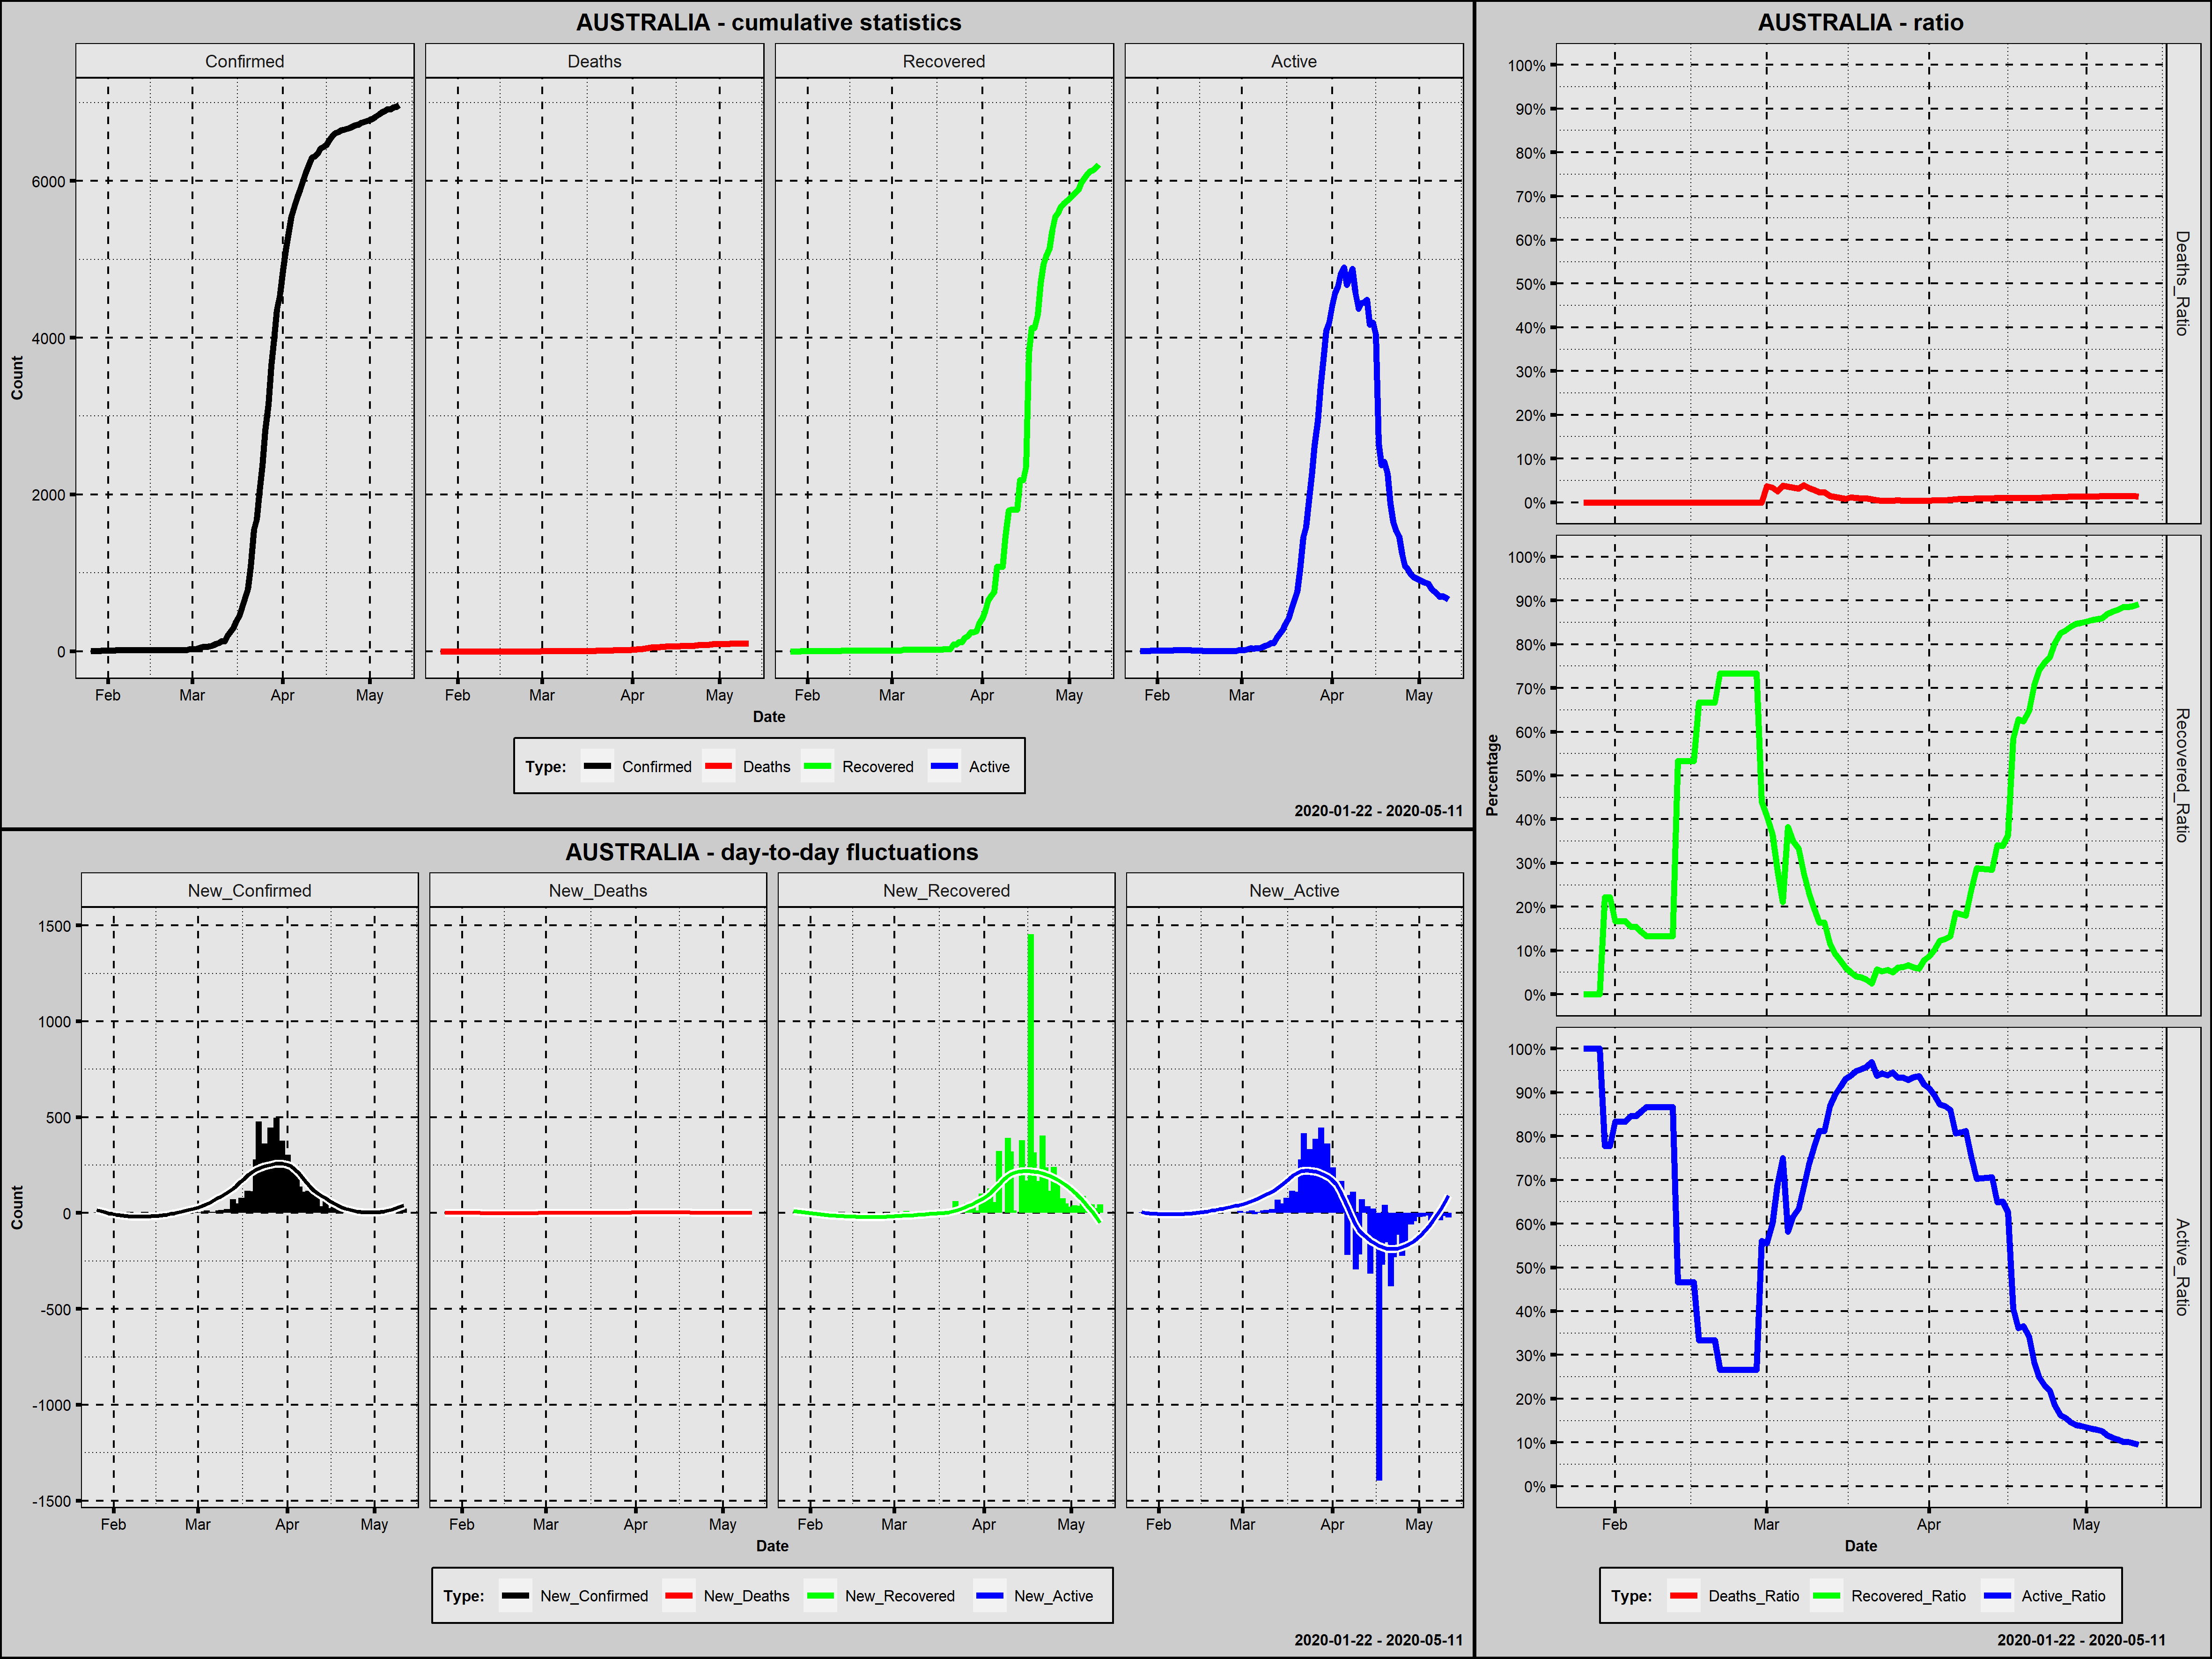

Source data for this figure (header and first rows):
Country; Date; Confirmed; New_Confirmed; Deaths; New_Deaths; Recovered; New_Recovered; Active; New_Active; Year; Month; Day; Week_Day; Deaths_Ratio; Recovered_Ratio; Active_Ratio; Day_Since_1st_Confirmed; Day_Since_100st_Confirmed
Australia; 2020-01-26; 4; 4; 0; 0; 0; 0; 4; 4; 2020; January; 26; Sunday; 0,0000; 0,0000; 1,0000; 1; 0
Australia; 2020-01-27; 5; 1; 0; 0; 0; 0; 5; 1; 2020; January; 27; Monday; 0,0000; 0,0000; 1,0000; 2; 0
Australia; 2020-01-28; 5; 0; 0; 0; 0; 0; 5; 0; 2020; January; 28; Tuesday; 0,0000; 0,0000; 1,0000; 3; 0
Australia; 2020-01-29; 6; 1; 0; 0; 0; 0; 6; 1; 2020; January; 29; Wednesday; 0,0000; 0,0000; 1,0000; 4; 0
Australia; 2020-01-30; 9; 3; 0; 0; 2; 2; 7; 1; 2020; January; 30; Thursday; 0,0000; 0,2222; 0,7778; 5; 0
Australia; 2020-01-31; 9; 0; 0; 0; 2; 0; 7; 0; 2020; January; 31; Friday; 0,0000; 0,2222; 0,7778; 6; 0
Australia; 2020-02-01; 12; 3; 0; 0; 2; 0; 10; 3; 2020; February; 1; Saturday; 0,0000; 0,1667; 0,8333; 7; 0
Australia; 2020-02-02; 12; 0; 0; 0; 2; 0; 10; 0; 2020; February; 2; Sunday; 0,0000; 0,1667; 0,8333; 8; 0
Australia; 2020-02-03; 12; 0; 0; 0; 2; 0; 10; 0; 2020; February; 3; Monday; 0,0000; 0,1667; 0,8333; 9; 0
Australia; 2020-02-04; 13; 1; 0; 0; 2; 0; 11; 1; 2020; February; 4; Tuesday; 0,0000; 0,1538; 0,8462; 10; 0
Australia; 2020-02-05; 13; 0; 0; 0; 2; 0; 11; 0; 2020; February; 5; Wednesday; 0,0000; 0,1538; 0,8462; 11; 0
Australia; 2020-02-06; 14; 1; 0; 0; 2; 0; 12; 1; 2020; February; 6; Thursday; 0,0000; 0,1429; 0,8571; 12; 0
Australia; 2020-02-07; 15; 1; 0; 0; 2; 0; 13; 1; 2020; February; 7; Friday; 0,0000; 0,1333; 0,8667; 13; 0
Australia; 2020-02-08; 15; 0; 0; 0; 2; 0; 13; 0; 2020; February; 8; Saturday; 0,0000; 0,1333; 0,8667; 14; 0
Australia; 2020-02-09; 15; 0; 0; 0; 2; 0; 13; 0; 2020; February; 9; Sunday; 0,0000; 0,1333; 0,8667; 15; 0
Australia; 2020-02-10; 15; 0; 0; 0; 2; 0; 13; 0; 2020; February; 10; Monday; 0,0000; 0,1333; 0,8667; 16; 0
Australia; 2020-02-11; 15; 0; 0; 0; 2; 0; 13; 0; 2020; February; 11; Tuesday; 0,0000; 0,1333; 0,8667; 17; 0
Australia; 2020-02-12; 15; 0; 0; 0; 2; 0; 13; 0; 2020; February; 12; Wednesday; 0,0000; 0,1333; 0,8667; 18; 0
Australia; 2020-02-13; 15; 0; 0; 0; 8; 6; 7; -6; 2020; February; 13; Thursday; 0,0000; 0,5333; 0,4667; 19; 0
Australia; 2020-02-14; 15; 0; 0; 0; 8; 0; 7; 0; 2020; February; 14; Friday; 0,0000; 0,5333; 0,4667; 20; 0
Australia; 2020-02-15; 15; 0; 0; 0; 8; 0; 7; 0; 2020; February; 15; Saturday; 0,0000; 0,5333; 0,4667; 21; 0
Australia; 2020-02-16; 15; 0; 0; 0; 8; 0; 7; 0; 2020; February; 16; Sunday; 0,0000; 0,5333; 0,4667; 22; 0
Australia; 2020-02-17; 15; 0; 0; 0; 10; 2; 5; -2; 2020; February; 17; Monday; 0,0000; 0,6667; 0,3333; 23; 0
Australia; 2020-02-18; 15; 0; 0; 0; 10; 0; 5; 0; 2020; February; 18; Tuesday; 0,0000; 0,6667; 0,3333; 24; 0
Australia; 2020-02-19; 15; 0; 0; 0; 10; 0; 5; 0; 2020; February; 19; Wednesday; 0,0000; 0,6667; 0,3333; 25; 0
Australia; 2020-02-20; 15; 0; 0; 0; 10; 0; 5; 0; 2020; February; 20; Thursday; 0,0000; 0,6667; 0,3333; 26; 0
Australia; 2020-02-21; 15; 0; 0; 0; 11; 1; 4; -1; 2020; February; 21; Friday; 0,0000; 0,7333; 0,2667; 27; 0
Australia; 2020-02-22; 15; 0; 0; 0; 11; 0; 4; 0; 2020; February; 22; Saturday; 0,0000; 0,7333; 0,2667; 28; 0
Australia; 2020-02-23; 15; 0; 0; 0; 11; 0; 4; 0; 2020; February; 23; Sunday; 0,0000; 0,7333; 0,2667; 29; 0
Australia; 2020-02-24; 15; 0; 0; 0; 11; 0; 4; 0; 2020; February; 24; Monday; 0,0000; 0,7333; 0,2667; 30; 0
Australia; 2020-02-25; 15; 0; 0; 0; 11; 0; 4; 0; 2020; February; 25; Tuesday; 0,0000; 0,7333; 0,2667; 31; 0
Australia; 2020-02-26; 15; 0; 0; 0; 11; 0; 4; 0; 2020; February; 26; Wednesday; 0,0000; 0,7333; 0,2667; 32; 0
Australia; 2020-02-27; 15; 0; 0; 0; 11; 0; 4; 0; 2020; February; 27; Thursday; 0,0000; 0,7333; 0,2667; 33; 0
Australia; 2020-02-28; 15; 0; 0; 0; 11; 0; 4; 0; 2020; February; 28; Friday; 0,0000; 0,7333; 0,2667; 34; 0
Australia; 2020-02-29; 25; 10; 0; 0; 11; 0; 14; 10; 2020; February; 29; Saturday; 0,0000; 0,4400; 0,5600; 35; 0
Australia; 2020-03-01; 27; 2; 1; 1; 11; 0; 15; 1; 2020; March; 1; Sunday; 0,0370; 0,4074; 0,5556; 36; 0
Australia; 2020-03-02; 30; 3; 1; 0; 11; 0; 18; 3; 2020; March; 2; Monday; 0,0333; 0,3667; 0,6000; 37; 0
Australia; 2020-03-03; 39; 9; 1; 0; 11; 0; 27; 9; 2020; March; 3; Tuesday; 0,0256; 0,2821; 0,6923; 38; 0
Australia; 2020-03-04; 52; 13; 2; 1; 11; 0; 39; 12; 2020; March; 4; Wednesday; 0,0385; 0,2115; 0,7500; 39; 0
Australia; 2020-03-05; 55; 3; 2; 0; 21; 10; 32; -7; 2020; March; 5; Thursday; 0,0364; 0,3818; 0,5818; 40; 0
Australia; 2020-03-06; 60; 5; 2; 0; 21; 0; 37; 5; 2020; March; 6; Friday; 0,0333; 0,3500; 0,6167; 41; 0
Australia; 2020-03-07; 63; 3; 2; 0; 21; 0; 40; 3; 2020; March; 7; Saturday; 0,0317; 0,3333; 0,6349; 42; 0
Australia; 2020-03-08; 76; 13; 3; 1; 21; 0; 52; 12; 2020; March; 8; Sunday; 0,0395; 0,2763; 0,6842; 43; 0
Australia; 2020-03-09; 91; 15; 3; 0; 21; 0; 67; 15; 2020; March; 9; Monday; 0,0330; 0,2308; 0,7363; 44; 0
Australia; 2020-03-10; 107; 16; 3; 0; 21; 0; 83; 16; 2020; March; 10; Tuesday; 0,0280; 0,1963; 0,7757; 45; 1
Australia; 2020-03-11; 128; 21; 3; 0; 21; 0; 104; 21; 2020; March; 11; Wednesday; 0,0234; 0,1641; 0,8125; 46; 2
Australia; 2020-03-12; 128; 0; 3; 0; 21; 0; 104; 0; 2020; March; 12; Thursday; 0,0234; 0,1641; 0,8125; 47; 3
Australia; 2020-03-13; 200; 72; 3; 0; 23; 2; 174; 70; 2020; March; 13; Friday; 0,0150; 0,1150; 0,8700; 48; 4
Australia; 2020-03-14; 250; 50; 3; 0; 23; 0; 224; 50; 2020; March; 14; Saturday; 0,0120; 0,0920; 0,8960; 49; 5
Australia; 2020-03-15; 297; 47; 3; 0; 23; 0; 271; 47; 2020; March; 15; Sunday; 0,0101; 0,0774; 0,9125; 50; 6
Australia; 2020-03-16; 377; 80; 3; 0; 23; 0; 351; 80; 2020; March; 16; Monday; 0,0080; 0,0610; 0,9310; 51; 7
Australia; 2020-03-17; 452; 75; 5; 2; 23; 0; 424; 73; 2020; March; 17; Tuesday; 0,0111; 0,0509; 0,9381; 52; 8
Australia; 2020-03-18; 568; 116; 6; 1; 23; 0; 539; 115; 2020; March; 18; Wednesday; 0,0106; 0,0405; 0,9489; 53; 9
Australia; 2020-03-19; 681; 113; 6; 0; 26; 3; 649; 110; 2020; March; 19; Thursday; 0,0088; 0,0382; 0,9530; 54; 10
Australia; 2020-03-20; 791; 110; 7; 1; 26; 0; 758; 109; 2020; March; 20; Friday; 0,0088; 0,0329; 0,9583; 55; 11
Australia; 2020-03-21; 1071; 280; 7; 0; 26; 0; 1038; 280; 2020; March; 21; Saturday; 0,0065; 0,0243; 0,9692; 56; 12
Australia; 2020-03-22; 1549; 478; 7; 0; 88; 62; 1454; 416; 2020; March; 22; Sunday; 0,0045; 0,0568; 0,9387; 57; 13
Australia; 2020-03-23; 1682; 133; 7; 0; 88; 0; 1587; 133; 2020; March; 23; Monday; 0,0042; 0,0523; 0,9435; 58; 14
Australia; 2020-03-24; 2044; 362; 8; 1; 115; 27; 1921; 334; 2020; March; 24; Tuesday; 0,0039; 0,0563; 0,9398; 59; 15
Australia; 2020-03-25; 2364; 320; 8; 0; 119; 4; 2237; 316; 2020; March; 25; Wednesday; 0,0034; 0,0503; 0,9463; 60; 16
... 47 more rows
